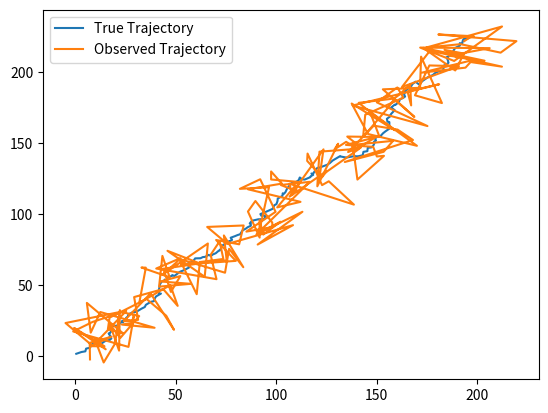
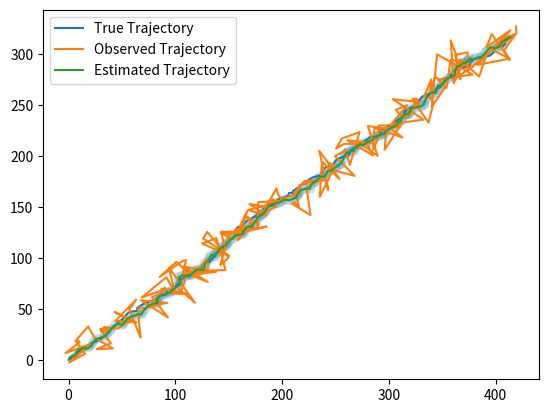
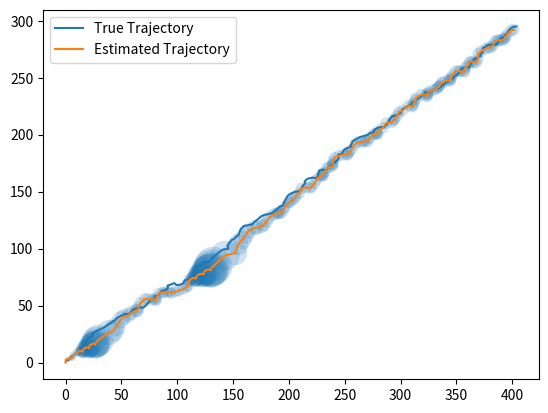

Write Python code to recreate these figures, in order.
import numpy as np
import matplotlib.pyplot as plt
from matplotlib.patches import Ellipse

class Kalman_Filter():
    def __init__(self):
        self.A = None
        self.B = None
        self.C = None
        self.R = None
        self.Q = None

        self.mu = None
        self.sigma = None
        self.t = 0

    def update_measurement(self, z):
        kalman_gain = self.sigma @ self.C.T @ np.linalg.pinv(self.C @ self.sigma @ self.C.T + self.Q)
        self.mu = self.mu + kalman_gain @ (z  - self.C @ self.mu)
        self.sigma = self.sigma - kalman_gain @ self.C @ self.sigma
    
    def update_motion(self, u):
        self.mu = self.A @ self.mu + self.B @ u
        self.sigma = self.A @ self.sigma @ self.A.T + self.R
        

    def get_state(self):
        return self.mu, self.sigma


class PlaneSimulator():
    def  __init__(self, x0, y0, vx0, vy0):
        self.state = np.array([[x0, y0, vx0, vy0]]).T
        self.t = 0
        self.del_t = 1

        self.A = np.array([[1, 0, self.del_t, 0],
                  [0, 1, 0, self.del_t],
                  [0, 0, 1, 0],
                  [0, 0, 0, 1]])
        self.B = np.array([[0, 0],
                  [0, 0],
                  [1, 0],
                  [0, 1]])
        self.C = np.array([[1, 0, 0, 0],
                  [0, 1, 0, 0]])

        self.R = np.diag((1, 1, 0.0001, 0.0001))
        self.Q = np.diag((100, 100))

    def update_time(self):
        self.t = self.t + self.del_t

    def forward_step(self, u=np.array([[0, 0]]).T):
        noise = np.random.multivariate_normal((0, 0, 0, 0), self.R)
        # print(noise.shape, self.A.shape, self.B.shape, self.state.shape, u.shape)
        self.state = self.A @ self.state + self.B @ u + noise.reshape(4, 1)
        # print(self.state.shape)
    
    def observation_step(self):
        noise = np.random.multivariate_normal((0, 0), self.Q)
        # print(noise.shape, self.C.shape, self.state.shape)
        self.observation = self.C @ self.state + noise.reshape(2, 1)
        return self.observation

    def set_estimator_matrices(self):
        self.estimator.A = self.A
        self.estimator.B = self.B
        self.estimator.C = self.C
        self.estimator.R = self.R
        self.estimator.Q = self.Q

    def set_kalman_filter(self):
        self.estimator = Kalman_Filter()
        self.set_estimator_matrices()

        self.estimator.mu = np.zeros((4, 1))
        self.estimator.sigma = np.diag((0.0001, 0.0001, 0.0001, 0.0001))





def simulate(action = "zero", estimate=False, accident_times=[], counter_size=20, save_name="trajectory.png"):
    true_all_xs = []
    true_all_ys = []
    obs_all_xs = []
    obs_all_ys = []


    simulator = PlaneSimulator(0, 0, 1, 1)
    if estimate:
        simulator.set_kalman_filter()
        est_all_xs = []
        est_all_ys = []
        variances = []
    accident_counter = -1
    for i in range(200):
        simulator.update_time()
        
        if simulator.t in accident_times:
            accident_counter = counter_size

        
        
            


        if action == "sine-cos":
            u = np.array([[np.sin(i), np.cos(i)]]).T
        else:
            u = np.array([[0, 0]]).T
        simulator.forward_step(u)
        if estimate:
            simulator.estimator.update_motion(u)
        observation = simulator.observation_step()
        if estimate and accident_counter <= 0:
            simulator.estimator.update_measurement(observation)
        if accident_counter > 0:
            accident_counter -= 1

        true_pos = simulator.state[:2, :]

        true_all_xs.append(true_pos[0, 0])
        true_all_ys.append(true_pos[1, 0])

        obs_all_xs.append(observation[0, 0])
        obs_all_ys.append(observation[1, 0])
        if estimate:
            mean, var = simulator.estimator.get_state()

            est_all_xs.append(mean[0, 0])
            est_all_ys.append(mean[1, 0])
            variances.append(var)



        
        

    ax = plt.subplot(111)
    ax.plot(true_all_xs, true_all_ys, label="True Trajectory")
    if not estimate or len(accident_times) == 0:
        ax.plot(obs_all_xs, obs_all_ys, label="Observed Trajectory")

    if estimate:
        ax.plot(est_all_xs, est_all_ys, label="Estimated Trajectory")
        for j in range(len(variances)):
            ell = Ellipse(xy=(est_all_xs[j], est_all_ys[j]),
                        width=variances[j][0, 0], height=variances[j][1, 1],
                        angle=np.rad2deg(np.arctan(variances[j][0, 1]/np.sqrt(variances[j][0, 0] * variances[j][1, 1]))),
                        alpha=0.2
                    )
            # ell.set_facecolor('b', )
            ax.add_artist(ell)
    plt.legend()
    plt.savefig(save_name, dpi=300)
    plt.close()




# ## part a
simulate(save_name="trajectory_parta.png")

# ## part b and c
simulate(action = "sine-cos", estimate=True, save_name="trajectory_partbc.png")

# ## part d and e
simulate(action = "sine-cos", estimate=True, accident_times=[10, 60], counter_size=20, save_name="trajectory_partde.png")
